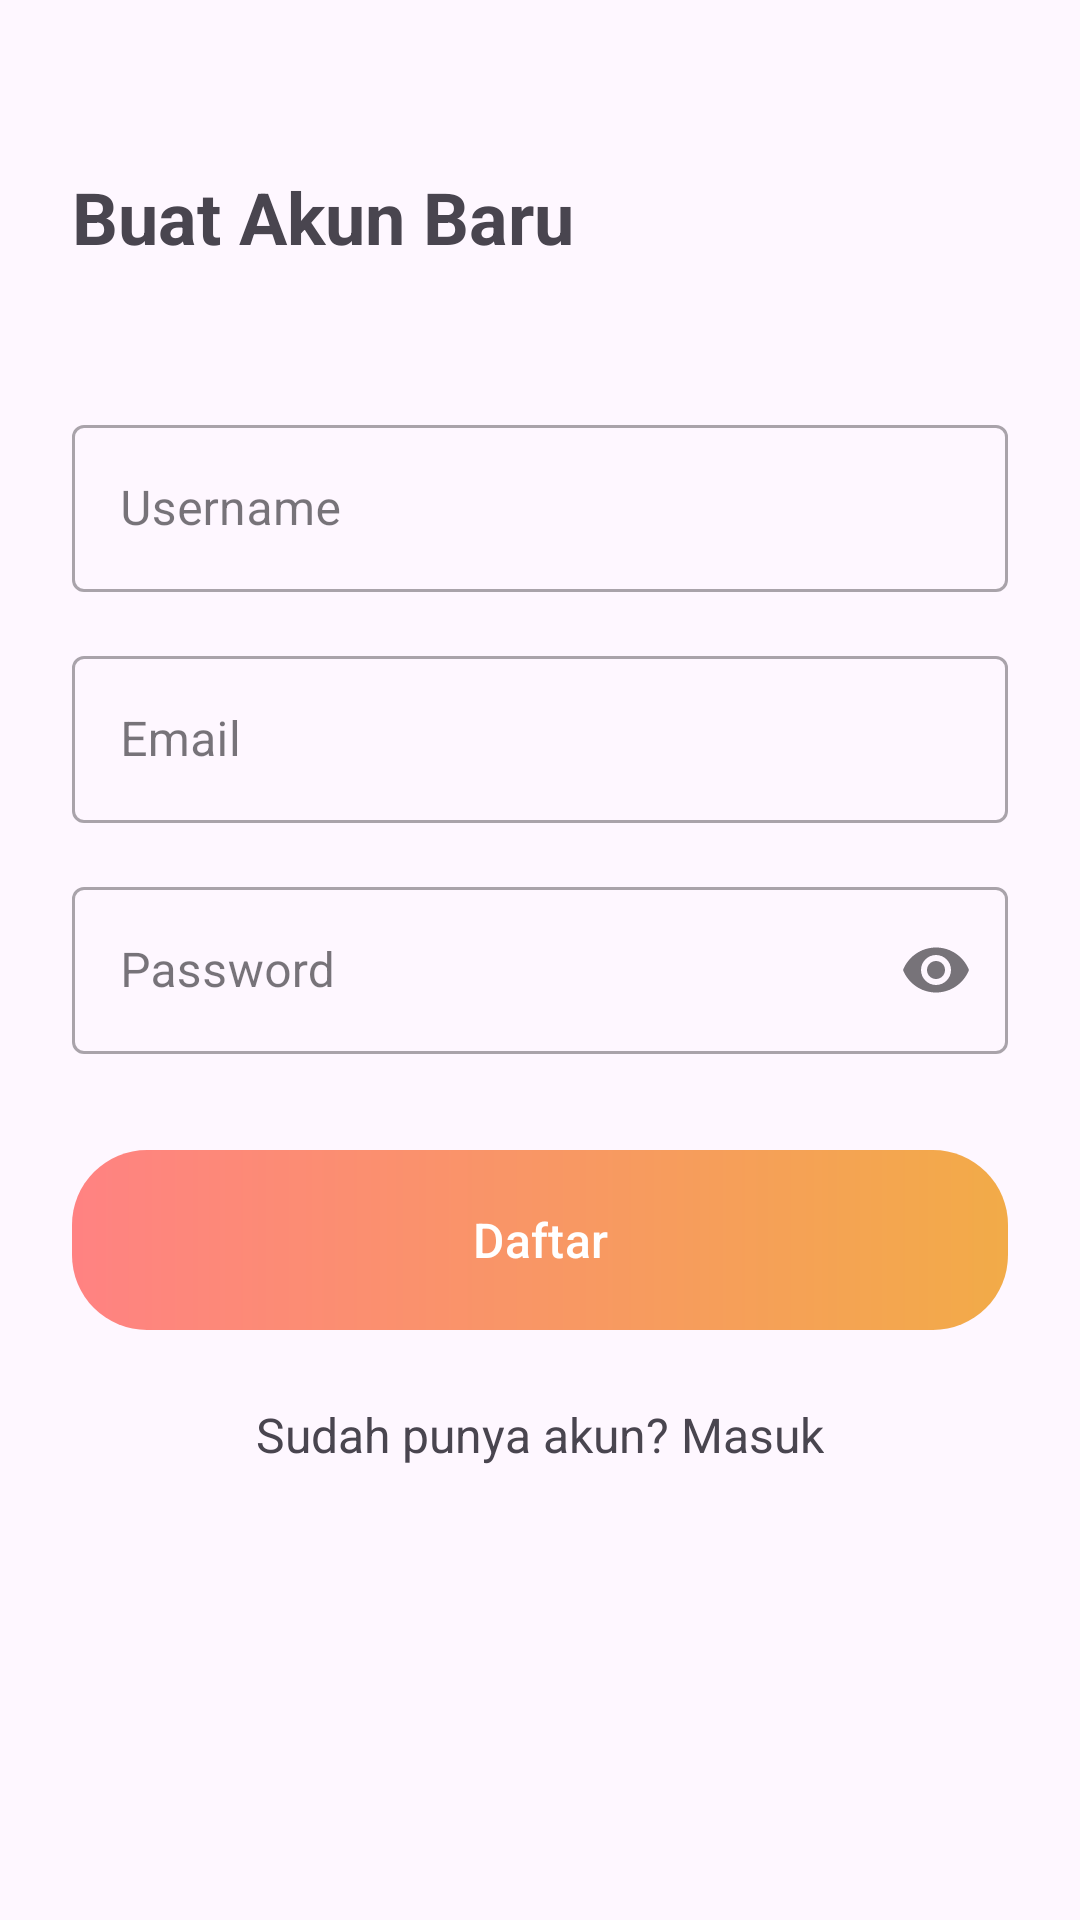

Produce the Android XML layout that renders to this screen, including the resource entries it uses.
<!-- AndroidManifest.xml: application theme Theme.Bbcmobile -->
<!-- res/layout/activity_register.xml -->
<?xml version="1.0" encoding="utf-8"?>
<androidx.constraintlayout.widget.ConstraintLayout xmlns:android="http://schemas.android.com/apk/res/android"
    xmlns:app="http://schemas.android.com/apk/res-auto"
    xmlns:tools="http://schemas.android.com/tools"
    android:layout_width="match_parent"
    android:layout_height="match_parent"
    android:id="@+id/register"
    android:padding="24dp"
    android:layout_marginStart="18dp"
    android:layout_marginEnd="18dp"
    tools:context=".ui.RegisterActivity">

    <TextView
        android:id="@+id/tv_register_title"
        android:layout_width="wrap_content"
        android:layout_height="wrap_content"
        android:text="Buat Akun Baru"
        android:textSize="24sp"
        android:textStyle="bold"
        app:layout_constraintStart_toStartOf="parent"
        app:layout_constraintTop_toTopOf="parent"
        android:layout_marginTop="32dp"/>

    <com.google.android.material.textfield.TextInputLayout
        android:id="@+id/til_username"
        style="@style/Widget.MaterialComponents.TextInputLayout.OutlinedBox"
        android:layout_width="0dp"
        android:layout_height="wrap_content"
        android:layout_marginTop="48dp"
        android:hint="Username"
        app:layout_constraintTop_toBottomOf="@id/tv_register_title"
        app:layout_constraintStart_toStartOf="parent"
        app:layout_constraintEnd_toEndOf="parent">

        <com.google.android.material.textfield.TextInputEditText
            android:id="@+id/tiet_username"
            android:layout_width="match_parent"
            android:layout_height="wrap_content"
            android:inputType="textPersonName" />
    </com.google.android.material.textfield.TextInputLayout>

    <com.google.android.material.textfield.TextInputLayout
        android:id="@+id/til_email"
        style="@style/Widget.MaterialComponents.TextInputLayout.OutlinedBox"
        android:layout_width="0dp"
        android:layout_height="wrap_content"
        android:layout_marginTop="16dp"
        android:hint="Email"
        app:layout_constraintTop_toBottomOf="@id/til_username"
        app:layout_constraintStart_toStartOf="parent"
        app:layout_constraintEnd_toEndOf="parent">

        <com.google.android.material.textfield.TextInputEditText
            android:id="@+id/tiet_email"
            android:layout_width="match_parent"
            android:layout_height="wrap_content"
            android:inputType="textEmailAddress" />
    </com.google.android.material.textfield.TextInputLayout>

    <com.google.android.material.textfield.TextInputLayout
        android:id="@+id/til_password"
        style="@style/Widget.MaterialComponents.TextInputLayout.OutlinedBox"
        android:layout_width="0dp"
        android:layout_height="wrap_content"
        android:layout_marginTop="16dp"
        android:hint="Password"
        app:endIconMode="password_toggle"
        app:layout_constraintTop_toBottomOf="@id/til_email"
        app:layout_constraintStart_toStartOf="parent"
        app:layout_constraintEnd_toEndOf="parent">

        <com.google.android.material.textfield.TextInputEditText
            android:id="@+id/tiet_password"
            android:layout_width="match_parent"
            android:layout_height="wrap_content"
            android:inputType="textPassword" />
    </com.google.android.material.textfield.TextInputLayout>

    <com.google.android.material.button.MaterialButton
        android:id="@+id/btn_register"
        android:layout_width="0dp"
        android:layout_height="60dp"
        android:layout_marginTop="32dp"
        android:background="@drawable/gradient_button_background"
        app:backgroundTint="@null"
        android:text="Daftar"
        android:textSize="16sp"
        app:cornerRadius="16dp"
        app:layout_constraintTop_toBottomOf="@id/til_password"
        app:layout_constraintStart_toStartOf="parent"
        app:layout_constraintEnd_toEndOf="parent" />

    <TextView
        android:id="@+id/tv_to_login"
        android:layout_width="wrap_content"
        android:layout_height="wrap_content"
        android:text="Sudah punya akun? Masuk"
        android:textSize="16sp"
        android:layout_marginTop="24dp"
        app:layout_constraintTop_toBottomOf="@id/btn_register"
        app:layout_constraintStart_toStartOf="parent"
        app:layout_constraintEnd_toEndOf="parent" />

    <ProgressBar
        android:id="@+id/progressBar"
        style="?android:attr/progressBarStyle"
        android:layout_width="wrap_content"
        android:layout_height="wrap_content"
        android:layout_gravity="center"
        android:visibility="gone"
        app:layout_constraintBottom_toBottomOf="parent"
        app:layout_constraintEnd_toEndOf="parent"
        app:layout_constraintStart_toStartOf="parent"
        app:layout_constraintTop_toTopOf="parent"
        tools:visibility="visible" />

</androidx.constraintlayout.widget.ConstraintLayout>
<!-- resources referenced by this layout -->
<resources>
  <!-- drawable gradient_button_background (drawable) -->
  <?xml version="1.0" encoding="utf-8"?>
  <shape xmlns:android="http://schemas.android.com/apk/res/android"
      android:shape="rectangle">
  
      <gradient
          android:startColor="#FF8282"
          android:endColor="#F2AB48"
          android:angle="0" /> <corners
      android:radius="25dp" />
  
  </shape>
  <style name="Theme.Bbcmobile" parent="Base.Theme.Bbcmobile" />
  <style name="Base.Theme.Bbcmobile" parent="Theme.Material3.DayNight.NoActionBar">
          
          
      </style>
</resources>
